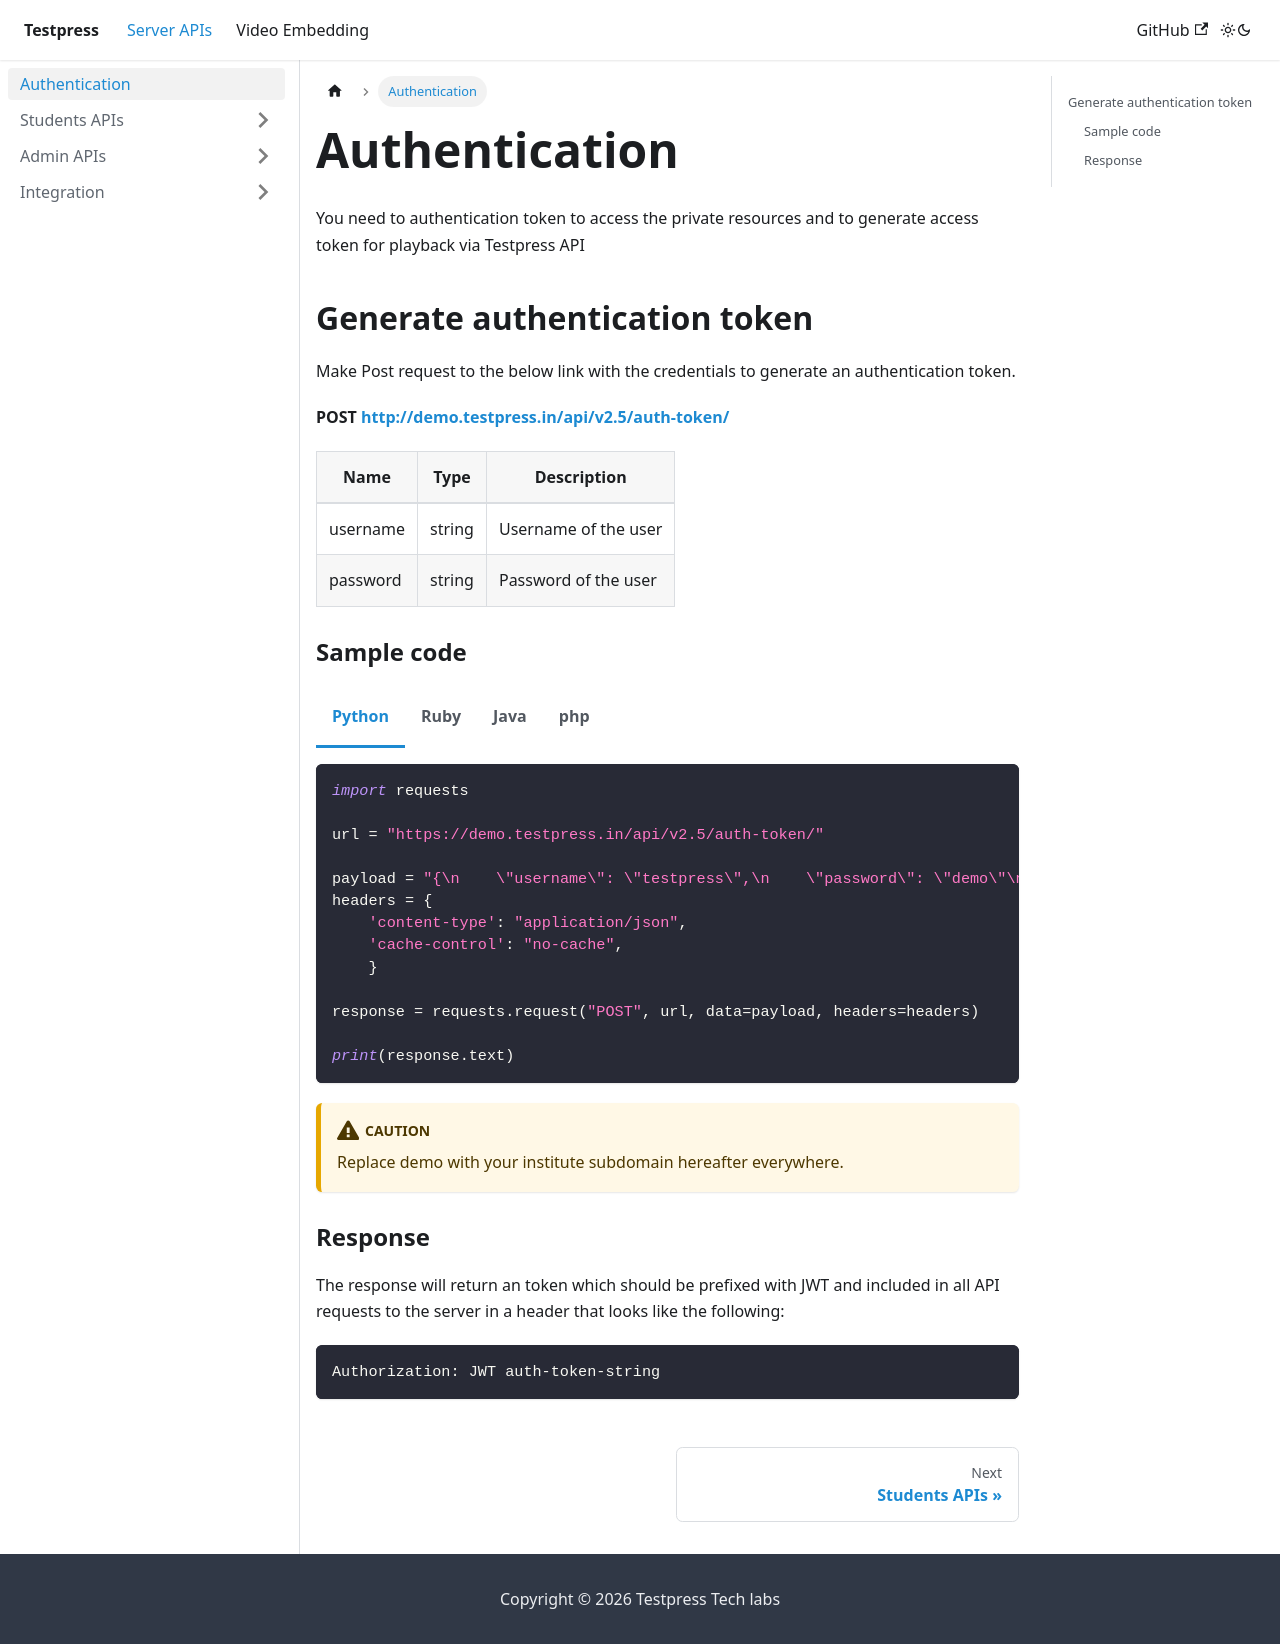

repository: testpress/testpress_docs · page: docs/intro/index.html · generator: docusaurus

---
sidebar_position: 1
---


import Tabs from '@theme/Tabs';
import TabItem from '@theme/TabItem';



# Authentication

You need to authentication token to access the private resources and to generate access token for playback via Testpress API

## Generate authentication token

Make Post request to the below link with the credentials to generate an authentication token.


**POST http://demo.testpress.in/api/v2.5/auth-token/ **

| Name        | Type        | Description |
| ----------- | ----------- |----------- |
| username    | string      | Username of the user |
| password    | string      | Password of the user |


### Sample code

<Tabs>
<TabItem value="py" label="Python">

```py
import requests

url = "https://demo.testpress.in/api/v2.5/auth-token/"

payload = "{\n    \"username\": \"testpress\",\n    \"password\": \"demo\"\n}"
headers = {
    'content-type': "application/json",
    'cache-control': "no-cache",
    }

response = requests.request("POST", url, data=payload, headers=headers)

print(response.text)
```

</TabItem>
<TabItem value="rb" label="Ruby">

```rb
re 'uri'
require 'net/http'

url = URI("https://demo.testpress.in/api/v2.5/auth-token/")

http = Net::HTTP.new(url.host, url.port)
http.use_ssl = true
http.verify_mode = OpenSSL::SSL::VERIFY_NONE

request = Net::HTTP::Post.new(url)
request["content-type"] = 'application/json'
request["cache-control"] = 'no-cache'
request.body = "{\n    \"username\": \"testpress\",\n    \"password\": \"demo\"\n}"

response = http.request(request)
puts response.read_body

```

</TabItem>
<TabItem value="java" label="Java">

```java

OkHttpClient client = new OkHttpClient();

MediaType mediaType = MediaType.parse("multipart/form-data; boundary=---011000010111000001101001");
RequestBody body = RequestBody.create(mediaType, "-----011000010111000001101001\r\nContent-Disposition: form-data; name=\"username\"\r\n\r\nadmin\r\n-----011000010111000001101001\r\nContent-Disposition: form-data; name=\"password\"\r\n\r\ndemo\r\n-----011000010111000001101001--");
Request request = new Request.Builder()
  .url("http://demo.testpress.in/api/v2.2/auth-token/")
  .post(body)
  .addHeader("content-type", "multipart/form-data; boundary=---011000010111000001101001")
  .addHeader("authorization", "JWT eyJhbGciOiJIUzI1NiIsInR5cCI6IkpXVCJ9.eyJ1c2VybmFtZSI6MTM5NTYsInVzZXJfaWQiOjEzOTU2LCJlbWFpbCI6ImRlcy5wcm8ubWFkaGFuQGhvdG1haWwuY29tIiwiZXhwIjoxNDY0MzQwMzg1fQ.TElNLpQE8KERVe7Q-vjNk9aU-9prOfzBb43srB9WmC0")
  .addHeader("cache-control", "no-cache")
  .addHeader("postman-token", "987488b1-1b5f-dd8b-95fc-fea8d276b2ae")
  .build();

Response response = client.newCall(request).execute();
```

</TabItem>

<TabItem value="php" label="php">

```php

<?php

$curl = curl_init();

curl_setopt_array($curl, array(
  CURLOPT_URL => 'https://demo.testpress.in/api/v2.3/auth-token/',
  CURLOPT_CUSTOMREQUEST => 'POST',
  CURLOPT_POSTFIELDS =>'{
    "username": "<type_your_username_here>",
    "password": "<type_your_password_here>"
}',
  CURLOPT_HTTPHEADER => array(
    'Content-Type: application/json'
  ),
));

$response = curl_exec($curl);

curl_close($curl);
echo $response;
```

</TabItem>
</Tabs>

:::caution

Replace demo with your institute subdomain hereafter everywhere.

:::
### Response

The response will return an token which should be prefixed with JWT and included in all API requests to the server in a header that looks like the following:

```bash
Authorization: JWT auth-token-string
```
